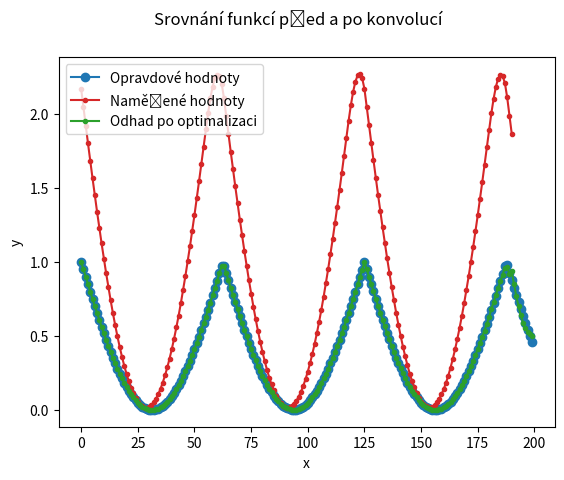

This chart was generated by the following Python code:
import numpy as np
import scipy
import sys
import matplotlib.pyplot as plt
kolik_bodu=200
#volné vekotry pro normalizaci
measured_valuesN=[]
real_valuesN=[]
guessN=[]
# charakteristika sondy
impulse_response=np.linspace(0,0.5,num=10)
#impulse_response=[0.0001,15,-2,3,-1,-1,-1,1,-1,1,-1]

#zavedeni promenne tau
tau=np.linspace(0,10,num=kolik_bodu)

#nastrel x0 pro optimalizaci
x0=len(tau)*[0.5]

#abs.funkcni hodnoty sin(tau)
real_values=abs(np.sin(tau))

#normalizace sin(tau) hodnot
for i in range (0,len(real_values)):
    real_valuesN.append(
        (real_values[i]-max(real_values))/(min(real_values)-max(real_values)))

# tvorba namerenych hodnot = konvoluce real_hodnot a impulsni charakteristiky
#otazka jestli pouzivat valid, nebo same, nebo full jako mod convoluce, musim se na to zeptat nekoho
measured_values=np.convolve(real_valuesN,impulse_response,"valid")

#measured values nemusi byt normalizovany, ze sondy uz budou ale to je bonus
#takze tahle cast nic nedela
# for i in range (0,len(measured_values)):
#     measured_valuesN.append(
#         (measured_values[i]-max(measured_values))/(min(measured_values)-max(measured_values)))
#

# funkce pres kterou iteruje optimalize.minimize
def to_opt(x):
    return sum((np.convolve(x,impulse_response,"valid")-measured_values)**2)

#odhad skutecnych hodnot dane funkce, pres optimalizaci
guess = scipy.optimize.minimize(to_opt,x0)

#normalizace odhadu,nemusi se delat, mam tady jen jako pojistku
#NOT USED
# for i in range (0,len(measured_values)):
#     guessN.append(
#         (guess.x[i]-max(guess.x[0:kolik_bodu]))/(min(guess.x[0:kolik_bodu])-max(guess.x[0:kolik_bodu]))
#         )

#vykresleni do grafu

fig, axes = plt.subplots(1,1)
axes.plot(real_valuesN, marker="o", label="Opravdové hodnoty", color='tab:blue')
axes.plot(measured_values, marker=".", label="Naměřené hodnoty", color='tab:red')
axes.plot(guess.x[0:kolik_bodu], marker=".", label="Odhah po optimalizaci", color='tab:green')
axes.legend(['Opravdové hodnoty', 'Naměřené hodnoty', 'Odhad po optimalizaci'])
# axes.set_yscale('log')
axes.set_xlabel("x")
axes.set_ylabel("y")
fig.suptitle('Srovnání funkcí před a po konvolucí')
plt.show()